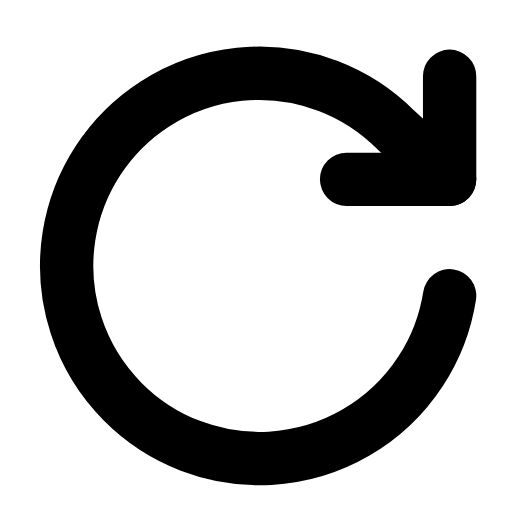
t = 0.00 s
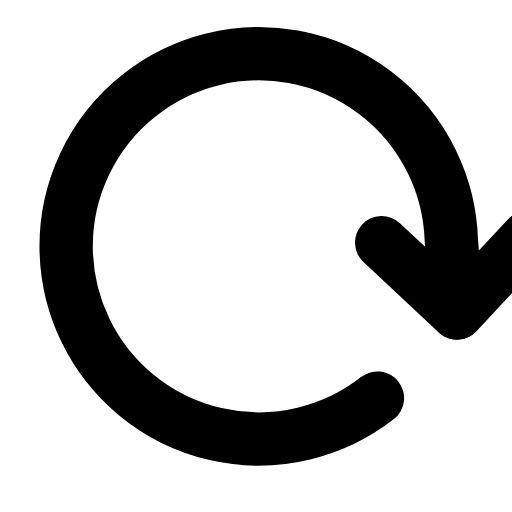
t = 0.29 s
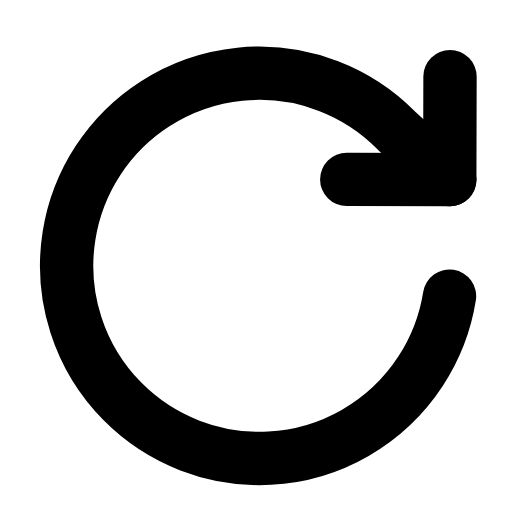
t = 0.60 s
t = 0.88 s: frame unchanged from t = 0.00 s, image omitted
t = 1.19 s: frame unchanged from t = 0.00 s, image omitted
t = 1.50 s: frame unchanged from t = 0.00 s, image omitted

The animated SVG that drew these frames (rendered in a browser with its animation timeline set to each time). Animation: 1 SMIL element (animateTransform=1); one cycle of 1.80 s, repeats indefinitely.

<svg xmlns="http://www.w3.org/2000/svg" width="24" height="24" viewBox="0 0 24 24" fill="none"><g transform="translate(0.706 -0.625) scale(1.05)"><g><animateTransform attributeName="transform" type="rotate" values="0 12 12;0 12 12;52 12 12;0 12 12;0 12 12;0 12 12;0 12 12;52 12 12;0 12 12;0 12 12;0 12 12" keyTimes="0;0.135;0.2475;0.36;0.45;0.6;0.66;0.735;0.81;0.9;1" dur="1.8s" repeatCount="indefinite" calcMode="spline" keySplines="0.16 1 0.3 1;0.16 1 0.3 1;0.16 1 0.3 1;0.16 1 0.3 1;0.16 1 0.3 1;0.16 1 0.3 1;0.16 1 0.3 1;0.16 1 0.3 1;0.16 1 0.3 1;0.16 1 0.3 1"/><path stroke="currentColor" stroke-width="2.381" stroke-linecap="round" stroke-linejoin="round" fill="none" d="M19.4 4L19.4 8.6L14.8 8.6"></path><path stroke="currentColor" stroke-width="2.381" stroke-linecap="round" stroke-linejoin="round" fill="none" d="M19.4 13.8A8.6 8.6 0 1 1 17 6.4L19.4 8.6"></path></g></g></svg>
